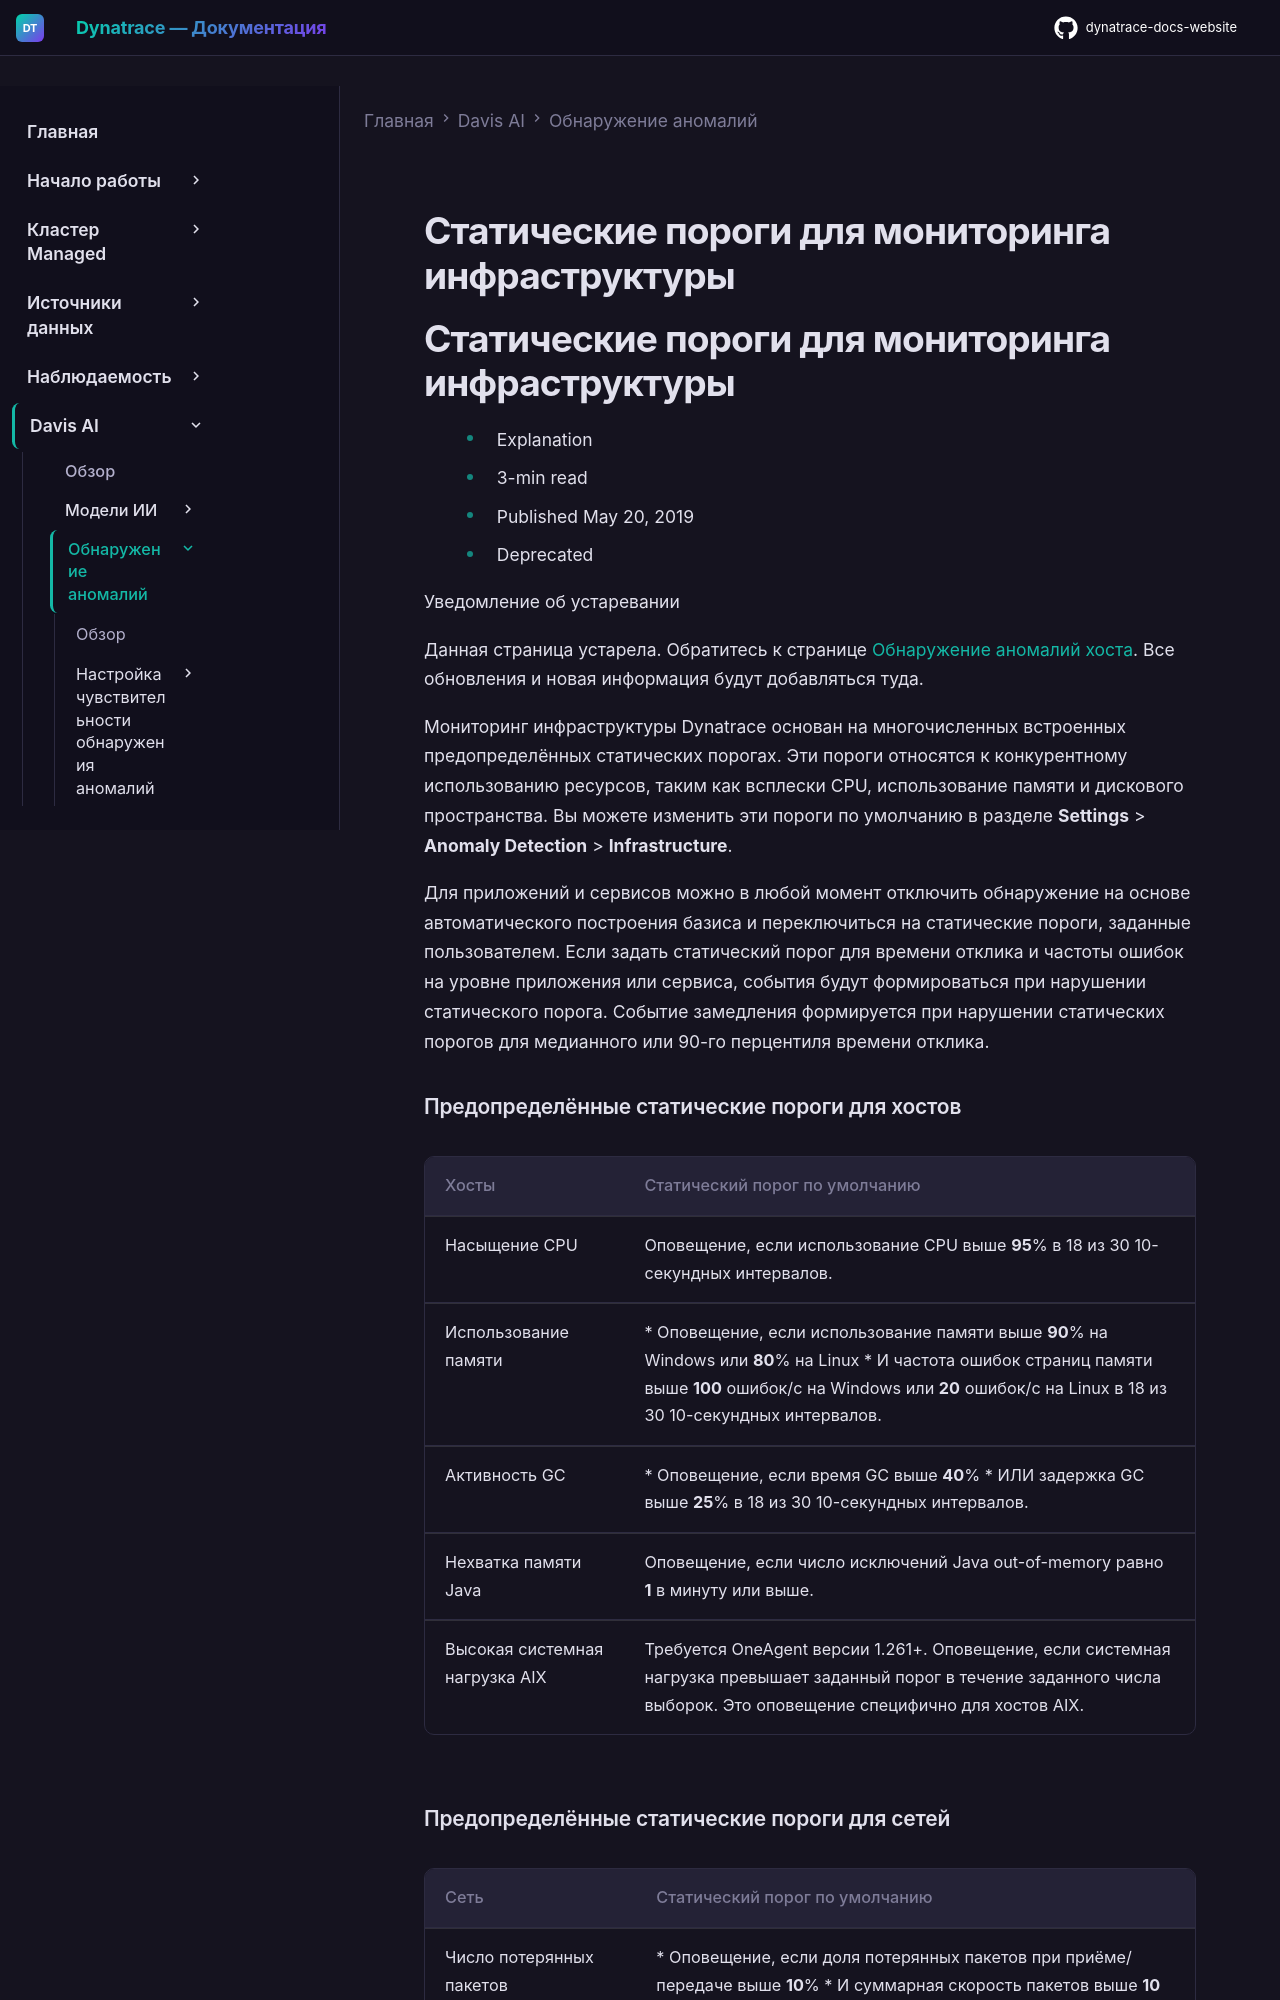

repository: Yerkebulan-Ardabayev/dynatrace-docs-website · page: managed-ru/dynatrace-intelligence/anomaly-detection/static-thresholds-infrastructure/index.html · generator: mkdocs

---
title: Статические пороги для мониторинга инфраструктуры
source: https://docs.dynatrace.com/managed/dynatrace-intelligence/anomaly-detection/static-thresholds-infrastructure
scraped: 2026-05-12T12:06:01.002586
---

# Статические пороги для мониторинга инфраструктуры

# Статические пороги для мониторинга инфраструктуры

* Explanation
* 3-min read
* Published May 20, 2019
* Deprecated

Уведомление об устаревании

Данная страница устарела. Обратитесь к странице [Обнаружение аномалий хоста](/managed/observe/infrastructure-observability/hosts/configuration/anomaly-detection "Настройте обнаружение аномалий хоста, включая пороги проблем и событий."). Все обновления и новая информация будут добавляться туда.

Мониторинг инфраструктуры Dynatrace основан на многочисленных встроенных предопределённых статических порогах. Эти пороги относятся к конкурентному использованию ресурсов, таким как всплески CPU, использование памяти и дискового пространства. Вы можете изменить эти пороги по умолчанию в разделе **Settings** > **Anomaly Detection** > **Infrastructure**.

Для приложений и сервисов можно в любой момент отключить обнаружение на основе автоматического построения базиса и переключиться на статические пороги, заданные пользователем. Если задать статический порог для времени отклика и частоты ошибок на уровне приложения или сервиса, события будут формироваться при нарушении статического порога. Событие замедления формируется при нарушении статических порогов для медианного или 90-го перцентиля времени отклика.

### Предопределённые статические пороги для хостов

| Хосты | Статический порог по умолчанию |
| --- | --- |
| Насыщение CPU | Оповещение, если использование CPU выше **95**% в 18 из 30 10-секундных интервалов. |
| Использование памяти | * Оповещение, если использование памяти выше **90**% на Windows или **80**% на Linux * И частота ошибок страниц памяти выше **100** ошибок/с на Windows или **20** ошибок/с на Linux в 18 из 30 10-секундных интервалов. |
| Активность GC | * Оповещение, если время GC выше **40**% * ИЛИ задержка GC выше **25**% в 18 из 30 10-секундных интервалов. |
| Нехватка памяти Java | Оповещение, если число исключений Java out-of-memory равно **1** в минуту или выше. |
| Высокая системная нагрузка AIX | Требуется OneAgent версии 1.261+. Оповещение, если системная нагрузка превышает заданный порог в течение заданного числа выборок. Это оповещение специфично для хостов AIX. |
